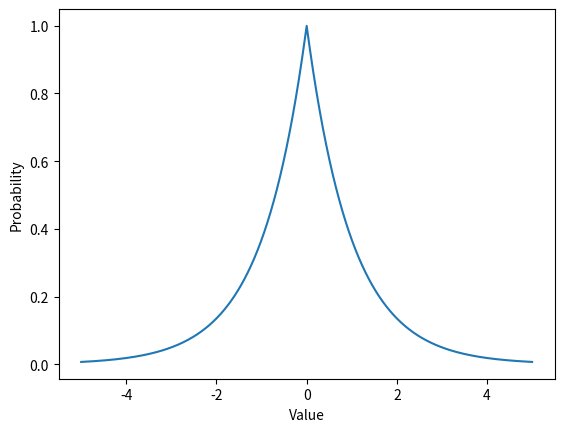
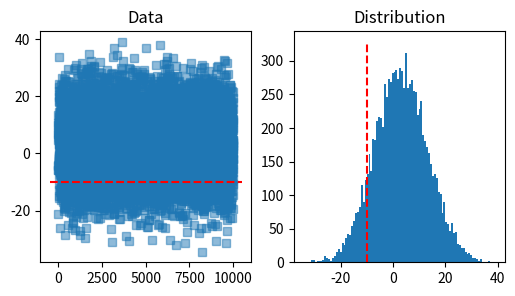
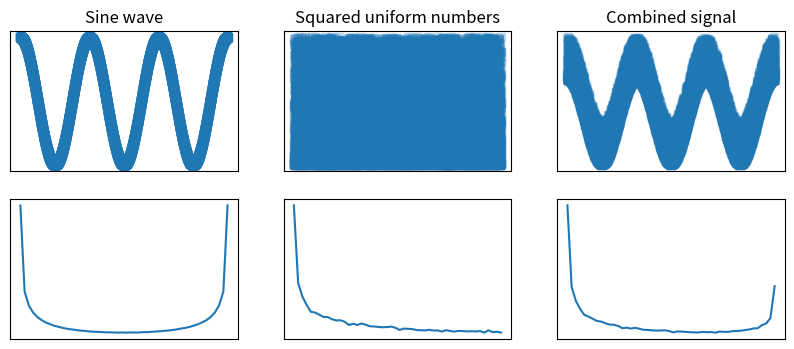

These figures' Python source, in order: (Note: this script raises an exception after producing the figures.)


import numpy as np
import matplotlib.pyplot as plt

# Show the Laplace probability distribution
x = np.linspace(-5,5,10000)
data = np.exp(-np.abs(x))

plt.plot(x,data)
plt.xlabel('Value')
plt.ylabel('Probability')
plt.show()

# shifted/stretched normal distribution

shift = -10
stretch = 3
n = 10000

pnts = np.random.randn(n)*shift + stretch

fig,ax = plt.subplots(1,2,figsize=(6,3))
ax[0].plot(pnts,'s',alpha=.5)
xlim = ax[0].get_xlim()
ax[0].plot(xlim,[shift,shift],'r--')
ax[0].set_title('Data')

ax[1].hist(pnts,100)
ylim = ax[1].get_ylim()
ax[1].plot([shift,shift],ylim,'r--')
ax[1].set_title('Distribution')

plt.show()

# generate data from various distributions, then sum

n = 20000

sig1 = np.cos(np.linspace(0,6*np.pi,n))
sig2 = np.random.rand(n)**2
sig2 = sig2 - np.mean(sig2)

signal = sig1 + sig2

# get probability distributions
hd1 = np.histogram(sig1,50)
hd2 = np.histogram(sig2,50)


# plot the two individual features and their distributions
fig,ax = plt.subplots(2,3,figsize=(10,4))

ax[0,0].plot(sig1,'s',alpha=.2)
ax[0,0].set_title('Sine wave')
ax[1,0].plot(hd1[1][:-1],hd1[0])

ax[0,1].plot(sig2,'s',alpha=.2)
ax[0,1].set_title('Squared uniform numbers')
ax[1,1].plot(hd2[1][:-1],hd2[0])

ax[0,2].plot(signal,'s',alpha=.2)
ax[0,2].set_title('Combined signal')
ax[1,2].plot(hd1[1][:-1],hd1[0]+hd2[0])

for i in np.matrix.flatten(ax):
    i.set_yticks([])
    i.set_xticks([])

plt.show()

# "Dumbbell curve"
n = 1000
x = np.linspace(-1,2,n)

y = np.append( x**2 * np.sqrt(1-x**2), -x**2 * np.sqrt(1-x**2) )

plt.plot(x,y)
plt.show()

sns.jointplot(y,y,kind='scatterbrain',color=[.2,.9,.7]).plot_joint(sns.kdeplot)
plt.show()